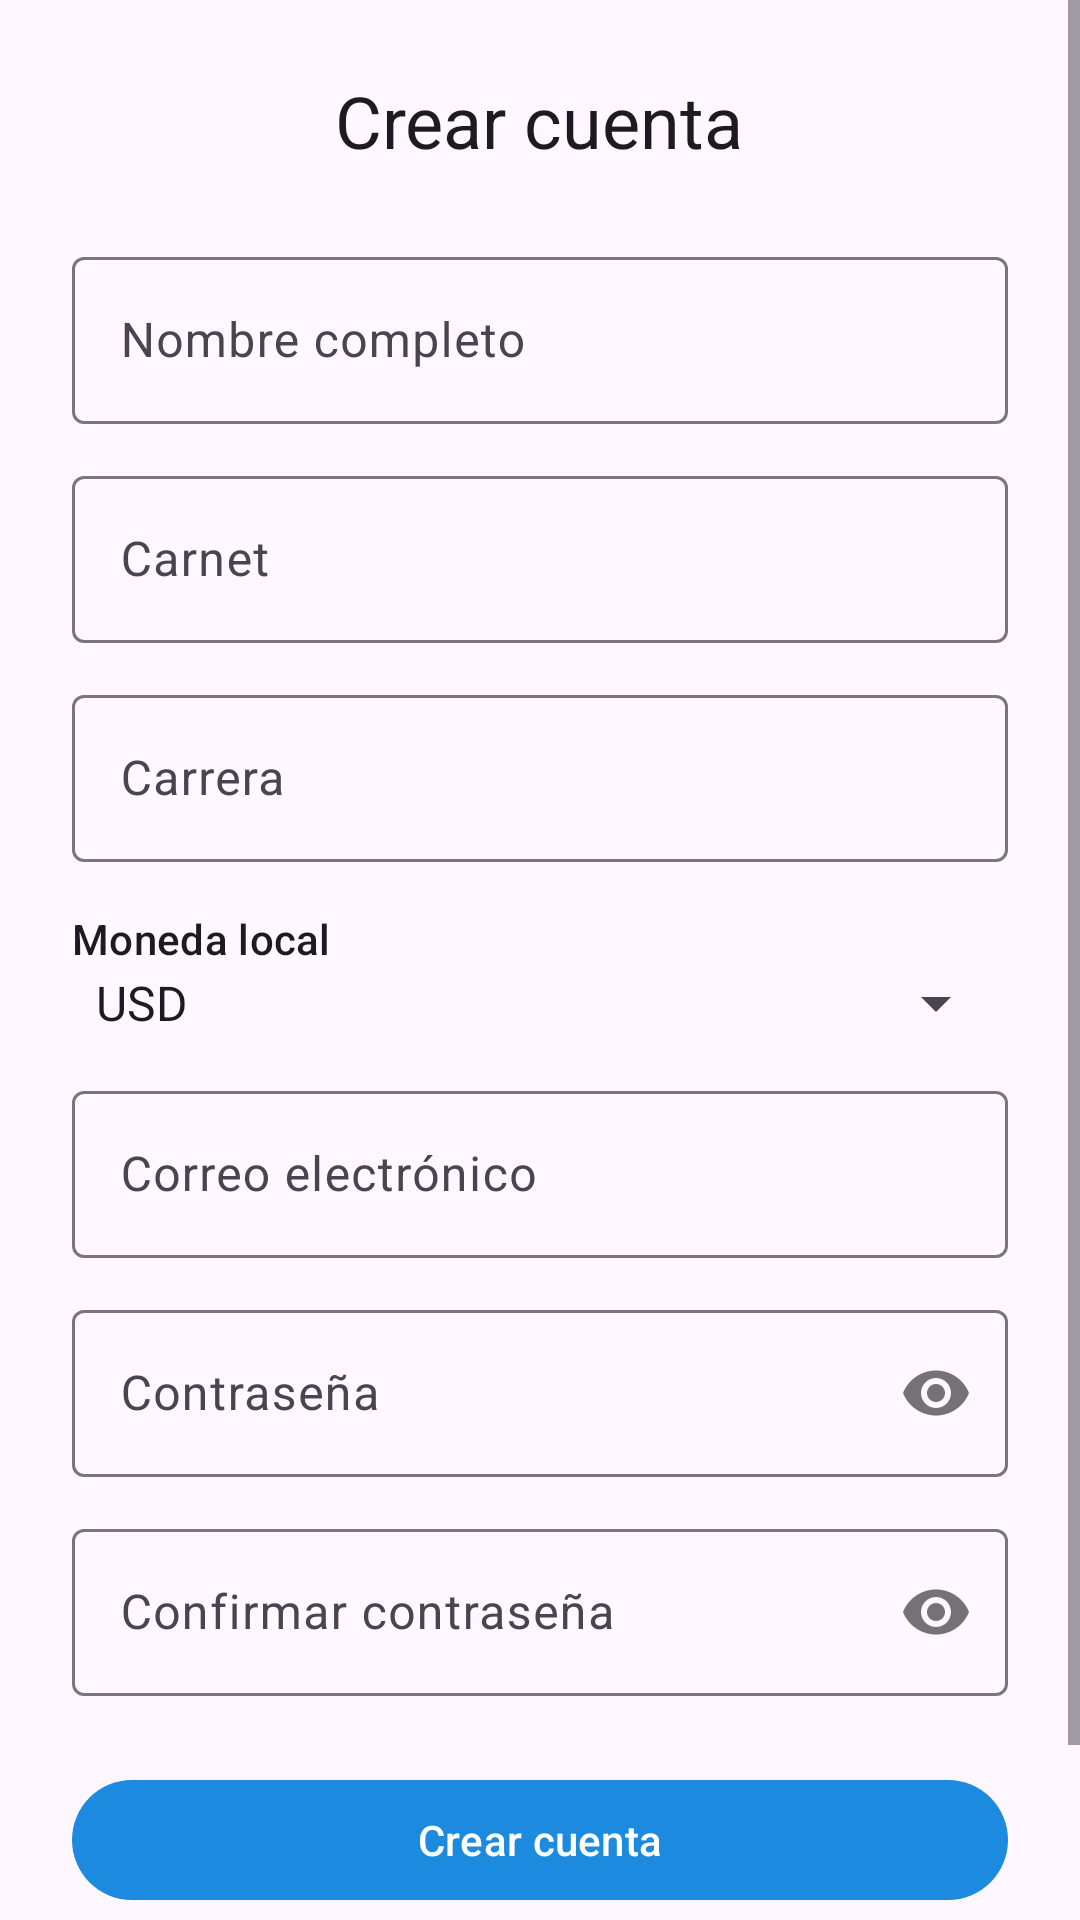

Layout XML and referenced resources for this Android screen:
<!-- AndroidManifest.xml: application theme Theme.DSMPROYECTODECATEDRA -->
<!-- res/layout/activity_register.xml -->
<?xml version="1.0" encoding="utf-8"?>
<ScrollView xmlns:android="http://schemas.android.com/apk/res/android"
    xmlns:app="http://schemas.android.com/apk/res-auto"
    android:id="@+id/main"
    android:layout_width="match_parent"
    android:layout_height="match_parent"
    android:fillViewport="true">

    <LinearLayout
        android:layout_width="match_parent"
        android:layout_height="wrap_content"
        android:orientation="vertical"
        android:paddingHorizontal="@dimen/screen_padding_h"
        android:paddingVertical="@dimen/screen_padding_v">

        <TextView
            android:layout_width="wrap_content"
            android:layout_height="wrap_content"
            android:layout_gravity="center_horizontal"
            android:layout_marginBottom="24dp"
            android:text="@string/title_register"
            android:textAppearance="?attr/textAppearanceHeadlineSmall" />

        <com.google.android.material.textfield.TextInputLayout
            android:id="@+id/layoutFullName"
            style="@style/Widget.Material3.TextInputLayout.OutlinedBox"
            android:layout_width="match_parent"
            android:layout_height="wrap_content"
            android:hint="@string/hint_full_name">

            <com.google.android.material.textfield.TextInputEditText
                android:id="@+id/editFullName"
                android:layout_width="match_parent"
                android:layout_height="wrap_content"
                android:inputType="textPersonName" />
        </com.google.android.material.textfield.TextInputLayout>

        <com.google.android.material.textfield.TextInputLayout
            android:id="@+id/layoutStudentId"
            style="@style/Widget.Material3.TextInputLayout.OutlinedBox"
            android:layout_width="match_parent"
            android:layout_height="wrap_content"
            android:layout_marginTop="12dp"
            android:hint="@string/hint_student_id">

            <com.google.android.material.textfield.TextInputEditText
                android:id="@+id/editStudentId"
                android:layout_width="match_parent"
                android:layout_height="wrap_content"
                android:inputType="text" />
        </com.google.android.material.textfield.TextInputLayout>

        <com.google.android.material.textfield.TextInputLayout
            android:id="@+id/layoutCareer"
            style="@style/Widget.Material3.TextInputLayout.OutlinedBox"
            android:layout_width="match_parent"
            android:layout_height="wrap_content"
            android:layout_marginTop="12dp"
            android:hint="@string/hint_career">

            <com.google.android.material.textfield.TextInputEditText
                android:id="@+id/editCareer"
                android:layout_width="match_parent"
                android:layout_height="wrap_content"
                android:inputType="text" />
        </com.google.android.material.textfield.TextInputLayout>

        <TextView
            android:layout_width="wrap_content"
            android:layout_height="wrap_content"
            android:layout_marginTop="16dp"
            android:text="@string/hint_currency"
            android:textAppearance="?attr/textAppearanceLabelLarge" />

        <Spinner
            android:id="@+id/spinnerCurrency"
            android:layout_width="match_parent"
            android:layout_height="wrap_content"
            android:entries="@array/currency_codes" />

        <com.google.android.material.textfield.TextInputLayout
            android:id="@+id/layoutEmail"
            style="@style/Widget.Material3.TextInputLayout.OutlinedBox"
            android:layout_width="match_parent"
            android:layout_height="wrap_content"
            android:layout_marginTop="12dp"
            android:hint="@string/hint_email">

            <com.google.android.material.textfield.TextInputEditText
                android:id="@+id/editEmail"
                android:layout_width="match_parent"
                android:layout_height="wrap_content"
                android:inputType="textEmailAddress" />
        </com.google.android.material.textfield.TextInputLayout>

        <com.google.android.material.textfield.TextInputLayout
            android:id="@+id/layoutPassword"
            style="@style/Widget.Material3.TextInputLayout.OutlinedBox"
            android:layout_width="match_parent"
            android:layout_height="wrap_content"
            android:layout_marginTop="12dp"
            app:passwordToggleEnabled="true"
            android:hint="@string/hint_password">

            <com.google.android.material.textfield.TextInputEditText
                android:id="@+id/editPassword"
                android:layout_width="match_parent"
                android:layout_height="wrap_content"
                android:inputType="textPassword" />
        </com.google.android.material.textfield.TextInputLayout>

        <com.google.android.material.textfield.TextInputLayout
            android:id="@+id/layoutConfirmPassword"
            style="@style/Widget.Material3.TextInputLayout.OutlinedBox"
            android:layout_width="match_parent"
            android:layout_height="wrap_content"
            android:layout_marginTop="12dp"
            app:passwordToggleEnabled="true"
            android:hint="@string/hint_confirm_password">

            <com.google.android.material.textfield.TextInputEditText
                android:id="@+id/editConfirmPassword"
                android:layout_width="match_parent"
                android:layout_height="wrap_content"
                android:inputType="textPassword" />
        </com.google.android.material.textfield.TextInputLayout>

        <com.google.android.material.button.MaterialButton
            android:id="@+id/buttonRegister"
            android:layout_width="match_parent"
            android:layout_height="wrap_content"
            android:layout_marginTop="24dp"
            android:text="@string/action_register" />

        <TextView
            android:id="@+id/textGoLogin"
            android:layout_width="wrap_content"
            android:layout_height="wrap_content"
            android:layout_gravity="center_horizontal"
            android:layout_marginTop="16dp"
            android:clickable="true"
            android:focusable="true"
            android:padding="4dp"
            android:text="@string/action_go_login" />

    </LinearLayout>
</ScrollView>
<!-- resources referenced by this layout -->
<resources>
  <string-array name="currency_codes">
          <item>USD</item>
          <item>GTQ</item>
          <item>HNL</item>
          <item>NIO</item>
          <item>CRC</item>
      </string-array>
  <dimen name="screen_padding_h">24dp</dimen>
  <dimen name="screen_padding_v">24dp</dimen>
  <string name="action_go_login">¿Ya tienes cuenta? Inicia sesión</string>
  <string name="action_register">Crear cuenta</string>
  <string name="hint_career">Carrera</string>
  <string name="hint_confirm_password">Confirmar contraseña</string>
  <string name="hint_currency">Moneda local</string>
  <string name="hint_email">Correo electrónico</string>
  <string name="hint_full_name">Nombre completo</string>
  <string name="hint_password">Contraseña</string>
  <string name="hint_student_id">Carnet</string>
  <string name="title_register">Crear cuenta</string>
  <style name="Theme.DSMPROYECTODECATEDRA" parent="Base.Theme.DSMPROYECTODECATEDRA" />
  <style name="Base.Theme.DSMPROYECTODECATEDRA" parent="Theme.Material3.DayNight.NoActionBar">
          <item name="colorPrimary">@color/aura_blue</item>
          <item name="colorOnPrimary">@color/white</item>
          <item name="colorPrimaryContainer">@color/aura_blue_dark</item>
          <item name="colorOnPrimaryContainer">@color/white</item>
          <item name="colorSecondary">@color/aura_green</item>
          <item name="colorOnSecondary">@color/white</item>
          <item name="colorSecondaryContainer">@color/aura_green_dark</item>
          <item name="colorOnSecondaryContainer">@color/white</item>
          <item name="colorTertiary">@color/aura_yellow_dark</item>
          <item name="colorOnTertiary">@color/white</item>
          <item name="colorTertiaryContainer">@color/aura_yellow</item>
          <item name="colorOnTertiaryContainer">@color/black</item>
      </style>
  <color name="aura_blue">#1C8ADE</color>
  <color name="white">#FFFFFFFF</color>
  <color name="aura_blue_dark">#0D4C8A</color>
  <color name="aura_green">#2E9E3D</color>
  <color name="aura_green_dark">#1B5E20</color>
  <color name="aura_yellow_dark">#8C9400</color>
  <color name="aura_yellow">#D6DE2E</color>
  <color name="black">#FF000000</color>
</resources>
